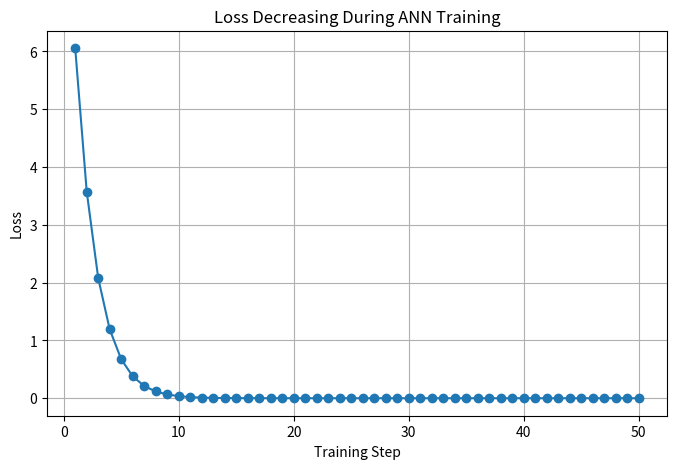
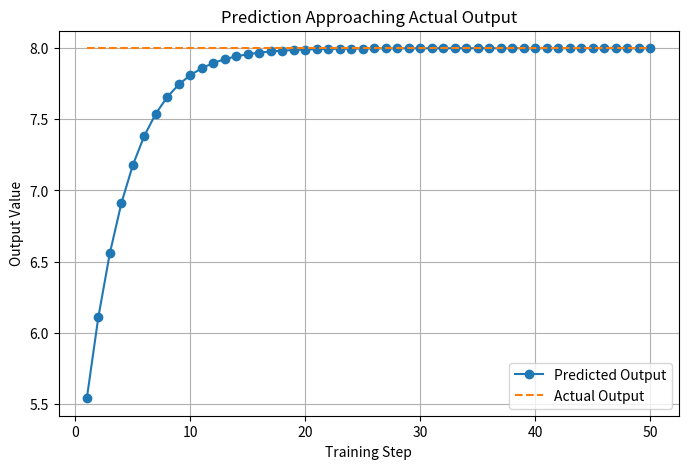
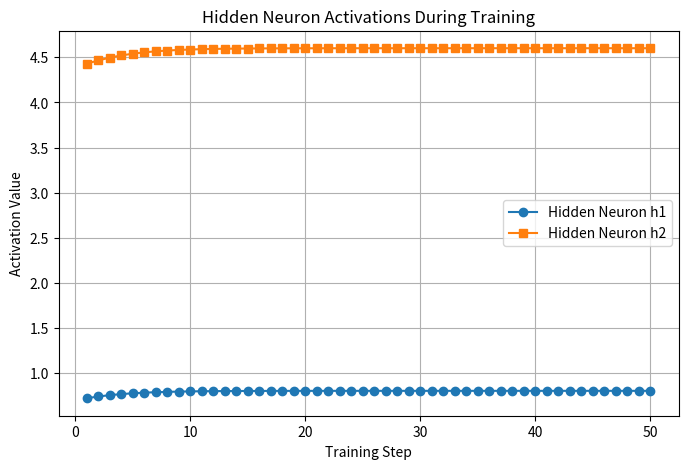
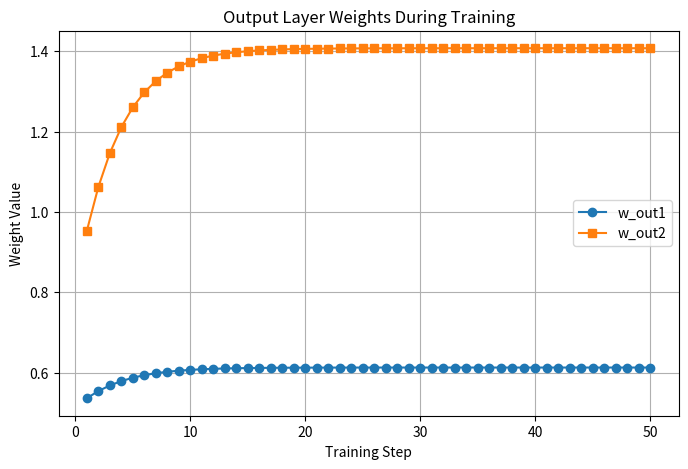
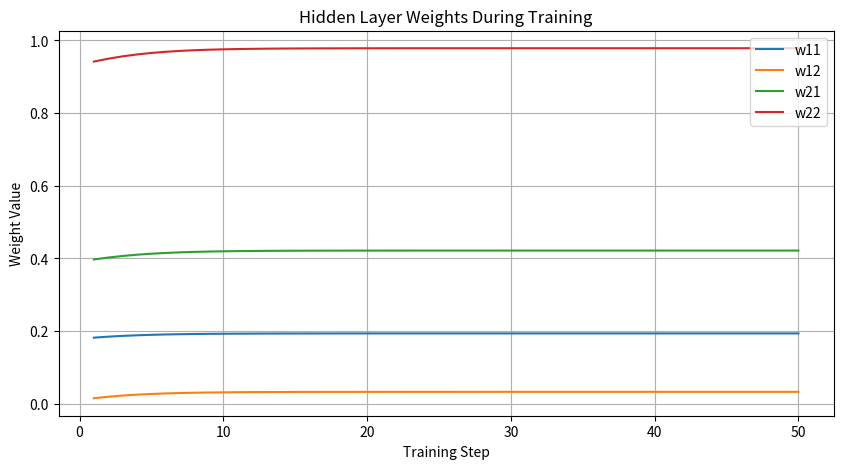
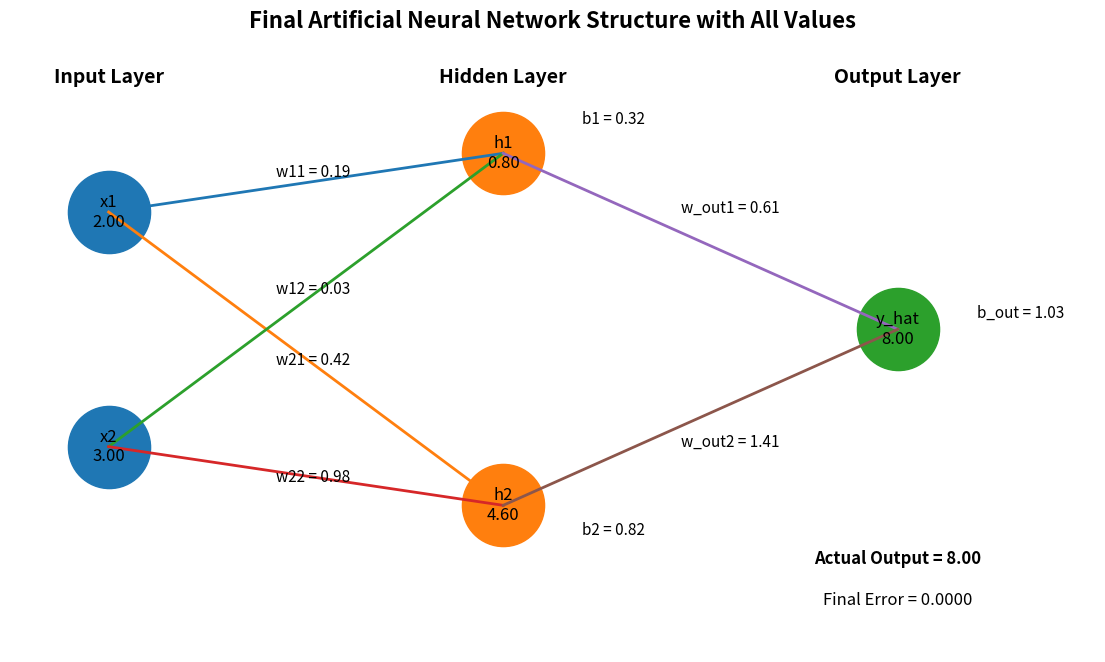

Here is the Python script that generated these plots, in order:
# ---------------------------------------------------------
# Network : 2 Inputs -> 2 Hidden Neurons -> 1 Output
# ---------------------------------------------------------

import random
import matplotlib.pyplot as plt

print("\n==========================================================")
print("      MARVELLOUS MULTI-NEURON ANN TRAINING DEMO")
print("==========================================================\n")

# ---------------------------------------------------------
# STEP 1 : INPUT DATA
# ---------------------------------------------------------
# Simple input values
x1 = 2.0
x2 = 3.0

# Expected output
actual_output = 8.0

print("INPUT DATA")
print("----------")
print(f"x1 = {x1}")
print(f"x2 = {x2}")
print(f"Actual Output = {actual_output}")

# ---------------------------------------------------------
# STEP 2 : INITIAL RANDOM WEIGHTS AND BIASES
# ---------------------------------------------------------

# Hidden neuron 1
w11 = random.uniform(0, 1)
w12 = random.uniform(0, 1)
b1 = random.uniform(0, 1)

# Hidden neuron 2
w21 = random.uniform(0, 1)
w22 = random.uniform(0, 1)
b2 = random.uniform(0, 1)

# Output neuron
w_out1 = random.uniform(0, 1)
w_out2 = random.uniform(0, 1)
b_out = random.uniform(0, 1)

learning_rate = 0.01

print("\nINITIAL PARAMETERS")
print("------------------")
print(f"w11 = {w11:.4f}, w12 = {w12:.4f}, b1 = {b1:.4f}")
print(f"w21 = {w21:.4f}, w22 = {w22:.4f}, b2 = {b2:.4f}")
print(f"w_out1 = {w_out1:.4f}, w_out2 = {w_out2:.4f}, b_out = {b_out:.4f}")
print(f"Learning Rate = {learning_rate}")

# ---------------------------------------------------------
# STEP 3 : LISTS FOR GRAPHICAL REPRESENTATION
# ---------------------------------------------------------

steps = []
loss_list = []
prediction_list = []
actual_list = []

h1_list = []
h2_list = []

w11_list = []
w12_list = []
w21_list = []
w22_list = []
wout1_list = []
wout2_list = []

# ---------------------------------------------------------
# STEP 4 : TRAINING LOOP
# ---------------------------------------------------------

for step in range(1, 51):

    print(f"\n==================== TRAINING STEP {step} ====================")

    # -----------------------------------------------------
    # FORWARD PASS - HIDDEN NEURON 1
    # -----------------------------------------------------
    z1 = (x1 * w11) + (x2 * w12) + b1
    h1 = max(0, z1)   # ReLU

    print("\nHidden Neuron 1")
    print(f"z1 = ({x1} * {w11:.4f}) + ({x2} * {w12:.4f}) + {b1:.4f} = {z1:.4f}")
    print(f"h1 = ReLU(z1) = {h1:.4f}")

    # -----------------------------------------------------
    # FORWARD PASS - HIDDEN NEURON 2
    # -----------------------------------------------------
    z2 = (x1 * w21) + (x2 * w22) + b2
    h2 = max(0, z2)   # ReLU

    print("\nHidden Neuron 2")
    print(f"z2 = ({x1} * {w21:.4f}) + ({x2} * {w22:.4f}) + {b2:.4f} = {z2:.4f}")
    print(f"h2 = ReLU(z2) = {h2:.4f}")

    # -----------------------------------------------------
    # FORWARD PASS - OUTPUT NEURON
    # -----------------------------------------------------
    predicted_output = (h1 * w_out1) + (h2 * w_out2) + b_out

    print("\nOutput Neuron")
    print(f"Predicted Output = ({h1:.4f} * {w_out1:.4f}) + ({h2:.4f} * {w_out2:.4f}) + {b_out:.4f}")
    print(f"Predicted Output = {predicted_output:.4f}")

    # -----------------------------------------------------
    # ERROR AND LOSS
    # -----------------------------------------------------
    error = actual_output - predicted_output
    loss = error ** 2

    print("\nError and Loss")
    print(f"Error = {actual_output:.4f} - {predicted_output:.4f} = {error:.4f}")
    print(f"Loss  = Error^2 = {loss:.4f}")

    # -----------------------------------------------------
    # STORE VALUES FOR GRAPHS
    # -----------------------------------------------------
    steps.append(step)
    loss_list.append(loss)
    prediction_list.append(predicted_output)
    actual_list.append(actual_output)

    h1_list.append(h1)
    h2_list.append(h2)

    w11_list.append(w11)
    w12_list.append(w12)
    w21_list.append(w21)
    w22_list.append(w22)
    wout1_list.append(w_out1)
    wout2_list.append(w_out2)

    # -----------------------------------------------------
    # SIMPLE WEIGHT UPDATE
    # -----------------------------------------------------
    # Output layer weights update
    w_out1 = w_out1 + (learning_rate * error * h1)
    w_out2 = w_out2 + (learning_rate * error * h2)
    b_out = b_out + (learning_rate * error)

    # Hidden layer rough update
    if z1 > 0:
        w11 = w11 + (learning_rate * error * x1 * w_out1 * 0.1)
        w12 = w12 + (learning_rate * error * x2 * w_out1 * 0.1)
        b1 = b1 + (learning_rate * error * w_out1 * 0.1)

    if z2 > 0:
        w21 = w21 + (learning_rate * error * x1 * w_out2 * 0.1)
        w22 = w22 + (learning_rate * error * x2 * w_out2 * 0.1)
        b2 = b2 + (learning_rate * error * w_out2 * 0.1)

    print("\nUpdated Parameters")
    print(f"w11 = {w11:.4f}, w12 = {w12:.4f}, b1 = {b1:.4f}")
    print(f"w21 = {w21:.4f}, w22 = {w22:.4f}, b2 = {b2:.4f}")
    print(f"w_out1 = {w_out1:.4f}, w_out2 = {w_out2:.4f}, b_out = {b_out:.4f}")

# ---------------------------------------------------------
# FINAL RESULT
# ---------------------------------------------------------

print("\n==========================================================")
print("FINAL RESULT AFTER TRAINING")
print("==========================================================\n")

final_z1 = (x1 * w11) + (x2 * w12) + b1
final_h1 = max(0, final_z1)

final_z2 = (x1 * w21) + (x2 * w22) + b2
final_h2 = max(0, final_z2)

final_output = (final_h1 * w_out1) + (final_h2 * w_out2) + b_out

print(f"Final Hidden Output h1 = {final_h1:.4f}")
print(f"Final Hidden Output h2 = {final_h2:.4f}")
print(f"Final Prediction       = {final_output:.4f}")
print(f"Actual Output          = {actual_output:.4f}")
print(f"Final Error            = {actual_output - final_output:.4f}")

# ---------------------------------------------------------
# GRAPH 1 : LOSS DECREASING
# ---------------------------------------------------------

plt.figure(figsize=(8, 5))
plt.plot(steps, loss_list, marker='o')
plt.title("Loss Decreasing During ANN Training")
plt.xlabel("Training Step")
plt.ylabel("Loss")
plt.grid(True)
plt.show()

# ---------------------------------------------------------
# GRAPH 2 : PREDICTION VS ACTUAL
# ---------------------------------------------------------

plt.figure(figsize=(8, 5))
plt.plot(steps, prediction_list, marker='o', label="Predicted Output")
plt.plot(steps, actual_list, linestyle='--', label="Actual Output")
plt.title("Prediction Approaching Actual Output")
plt.xlabel("Training Step")
plt.ylabel("Output Value")
plt.legend()
plt.grid(True)
plt.show()

# ---------------------------------------------------------
# GRAPH 3 : HIDDEN NEURON OUTPUTS
# ---------------------------------------------------------

plt.figure(figsize=(8, 5))
plt.plot(steps, h1_list, marker='o', label="Hidden Neuron h1")
plt.plot(steps, h2_list, marker='s', label="Hidden Neuron h2")
plt.title("Hidden Neuron Activations During Training")
plt.xlabel("Training Step")
plt.ylabel("Activation Value")
plt.legend()
plt.grid(True)
plt.show()

# ---------------------------------------------------------
# GRAPH 4 : OUTPUT WEIGHTS CHANGE
# ---------------------------------------------------------

plt.figure(figsize=(8, 5))
plt.plot(steps, wout1_list, marker='o', label="w_out1")
plt.plot(steps, wout2_list, marker='s', label="w_out2")
plt.title("Output Layer Weights During Training")
plt.xlabel("Training Step")
plt.ylabel("Weight Value")
plt.legend()
plt.grid(True)
plt.show()

# ---------------------------------------------------------
# GRAPH 5 : HIDDEN LAYER WEIGHTS CHANGE
# ---------------------------------------------------------

plt.figure(figsize=(10, 5))
plt.plot(steps, w11_list, label="w11")
plt.plot(steps, w12_list, label="w12")
plt.plot(steps, w21_list, label="w21")
plt.plot(steps, w22_list, label="w22")
plt.title("Hidden Layer Weights During Training")
plt.xlabel("Training Step")
plt.ylabel("Weight Value")
plt.legend()
plt.grid(True)
plt.show()

# ---------------------------------------------------------
# GRAPH 6 : FINAL ANN STRUCTURE WITH ALL VALUES
# ---------------------------------------------------------

plt.figure(figsize=(14, 8))

# -------------------------------
# Node positions
# -------------------------------

# Input layer
input_x = [1, 1]
input_y = [5, 1]

# Hidden layer
hidden_x = [5, 5]
hidden_y = [6, 0]

# Output layer
output_x = [9]
output_y = [3]

# -------------------------------
# Draw neurons
# -------------------------------

plt.scatter(input_x, input_y, s=3500)
plt.scatter(hidden_x, hidden_y, s=3500)
plt.scatter(output_x, output_y, s=3500)

# -------------------------------
# Draw connections
# -------------------------------

# Input -> Hidden
for i in range(2):
    for j in range(2):
        plt.plot([input_x[i], hidden_x[j]], [input_y[i], hidden_y[j]], linewidth=2)

# Hidden -> Output
for j in range(2):
    plt.plot([hidden_x[j], output_x[0]], [hidden_y[j], output_y[0]], linewidth=2)

# -------------------------------
# Label neurons with values
# -------------------------------

# Input neurons
plt.text(input_x[0], input_y[0], f"x1\n{x1:.2f}", ha='center', va='center', fontsize=12)
plt.text(input_x[1], input_y[1], f"x2\n{x2:.2f}", ha='center', va='center', fontsize=12)

# Hidden neurons
plt.text(hidden_x[0], hidden_y[0], f"h1\n{final_h1:.2f}", ha='center', va='center', fontsize=12)
plt.text(hidden_x[1], hidden_y[1], f"h2\n{final_h2:.2f}", ha='center', va='center', fontsize=12)

# Output neuron
plt.text(output_x[0], output_y[0], f"y_hat\n{final_output:.2f}", ha='center', va='center', fontsize=12)

# -------------------------------
# Layer labels
# -------------------------------

plt.text(1, 7.2, "Input Layer", ha='center', fontsize=14, fontweight='bold')
plt.text(5, 7.2, "Hidden Layer", ha='center', fontsize=14, fontweight='bold')
plt.text(9, 7.2, "Output Layer", ha='center', fontsize=14, fontweight='bold')

# -------------------------------
# Weight labels : Input -> Hidden
# -------------------------------

plt.text(2.7, 5.6, f"w11 = {w11:.2f}", fontsize=11)
plt.text(2.7, 3.6, f"w12 = {w12:.2f}", fontsize=11)
plt.text(2.7, 2.4, f"w21 = {w21:.2f}", fontsize=11)
plt.text(2.7, 0.4, f"w22 = {w22:.2f}", fontsize=11)

# -------------------------------
# Weight labels : Hidden -> Output
# -------------------------------

plt.text(6.8, 5.0, f"w_out1 = {w_out1:.2f}", fontsize=11)
plt.text(6.8, 1.0, f"w_out2 = {w_out2:.2f}", fontsize=11)

# -------------------------------
# Bias labels
# -------------------------------

plt.text(5.8, 6.5, f"b1 = {b1:.2f}", fontsize=11)
plt.text(5.8, -0.5, f"b2 = {b2:.2f}", fontsize=11)
plt.text(9.8, 3.2, f"b_out = {b_out:.2f}", fontsize=11)

# -------------------------------
# Extra information
# -------------------------------

plt.text(9, -1.0, f"Actual Output = {actual_output:.2f}", ha='center', fontsize=12, fontweight='bold')
plt.text(9, -1.7, f"Final Error = {actual_output - final_output:.4f}", ha='center', fontsize=12)

plt.title("Final Artificial Neural Network Structure with All Values", fontsize=16, fontweight='bold')
plt.xlim(0, 11)
plt.ylim(-2.5, 8)
plt.axis('off')
plt.show()

# ---------------------------------------------------------
# GRAPH 7 : ANIMATED ANN OUTPUT
# ---------------------------------------------------------

from matplotlib.animation import FuncAnimation

fig, ax = plt.subplots(figsize=(14, 8))

def update(frame):
    ax.clear()

    # Fixed positions
    input_x = [1, 1]
    input_y = [5, 1]

    hidden_x = [5, 5]
    hidden_y = [6, 0]

    output_x = [9]
    output_y = [3]

    # Current values from training history
    current_h1 = h1_list[frame]
    current_h2 = h2_list[frame]
    current_output = prediction_list[frame]

    current_w11 = w11_list[frame]
    current_w12 = w12_list[frame]
    current_w21 = w21_list[frame]
    current_w22 = w22_list[frame]
    current_wout1 = wout1_list[frame]
    current_wout2 = wout2_list[frame]

    # Draw neurons
    ax.scatter(input_x, input_y, s=3500)
    ax.scatter(hidden_x, hidden_y, s=3500)
    ax.scatter(output_x, output_y, s=3500)

    # Draw connections
    for i in range(2):
        for j in range(2):
            ax.plot([input_x[i], hidden_x[j]], [input_y[i], hidden_y[j]], linewidth=2)

    for j in range(2):
        ax.plot([hidden_x[j], output_x[0]], [hidden_y[j], output_y[0]], linewidth=2)

    # Label neuron values
    ax.text(input_x[0], input_y[0], f"x1\n{x1:.2f}", ha='center', va='center', fontsize=12)
    ax.text(input_x[1], input_y[1], f"x2\n{x2:.2f}", ha='center', va='center', fontsize=12)

    ax.text(hidden_x[0], hidden_y[0], f"h1\n{current_h1:.2f}", ha='center', va='center', fontsize=12)
    ax.text(hidden_x[1], hidden_y[1], f"h2\n{current_h2:.2f}", ha='center', va='center', fontsize=12)

    ax.text(output_x[0], output_y[0], f"y_hat\n{current_output:.2f}", ha='center', va='center', fontsize=12)

    # Layer names
    ax.text(1, 7.2, "Input Layer", ha='center', fontsize=14, fontweight='bold')
    ax.text(5, 7.2, "Hidden Layer", ha='center', fontsize=14, fontweight='bold')
    ax.text(9, 7.2, "Output Layer", ha='center', fontsize=14, fontweight='bold')

    # Weight labels
    ax.text(2.7, 5.6, f"w11 = {current_w11:.2f}", fontsize=11)
    ax.text(2.7, 3.6, f"w12 = {current_w12:.2f}", fontsize=11)
    ax.text(2.7, 2.4, f"w21 = {current_w21:.2f}", fontsize=11)
    ax.text(2.7, 0.4, f"w22 = {current_w22:.2f}", fontsize=11)

    ax.text(6.8, 5.0, f"w_out1 = {current_wout1:.2f}", fontsize=11)
    ax.text(6.8, 1.0, f"w_out2 = {current_wout2:.2f}", fontsize=11)

    # Step info
    ax.text(9, -1.0, f"Training Step = {steps[frame]}", ha='center', fontsize=12, fontweight='bold')
    ax.text(9, -1.7, f"Predicted = {current_output:.4f}   Actual = {actual_output:.4f}", ha='center', fontsize=12)
    ax.text(9, -2.4, f"Loss = {loss_list[frame]:.4f}", ha='center', fontsize=12)

    ax.set_title("Animated ANN Learning Process", fontsize=16, fontweight='bold')
    ax.set_xlim(0, 11)
    ax.set_ylim(-3, 8)
    ax.axis('off')

ani = FuncAnimation(fig, update, frames=len(steps), interval=700, repeat=True)
plt.show()
